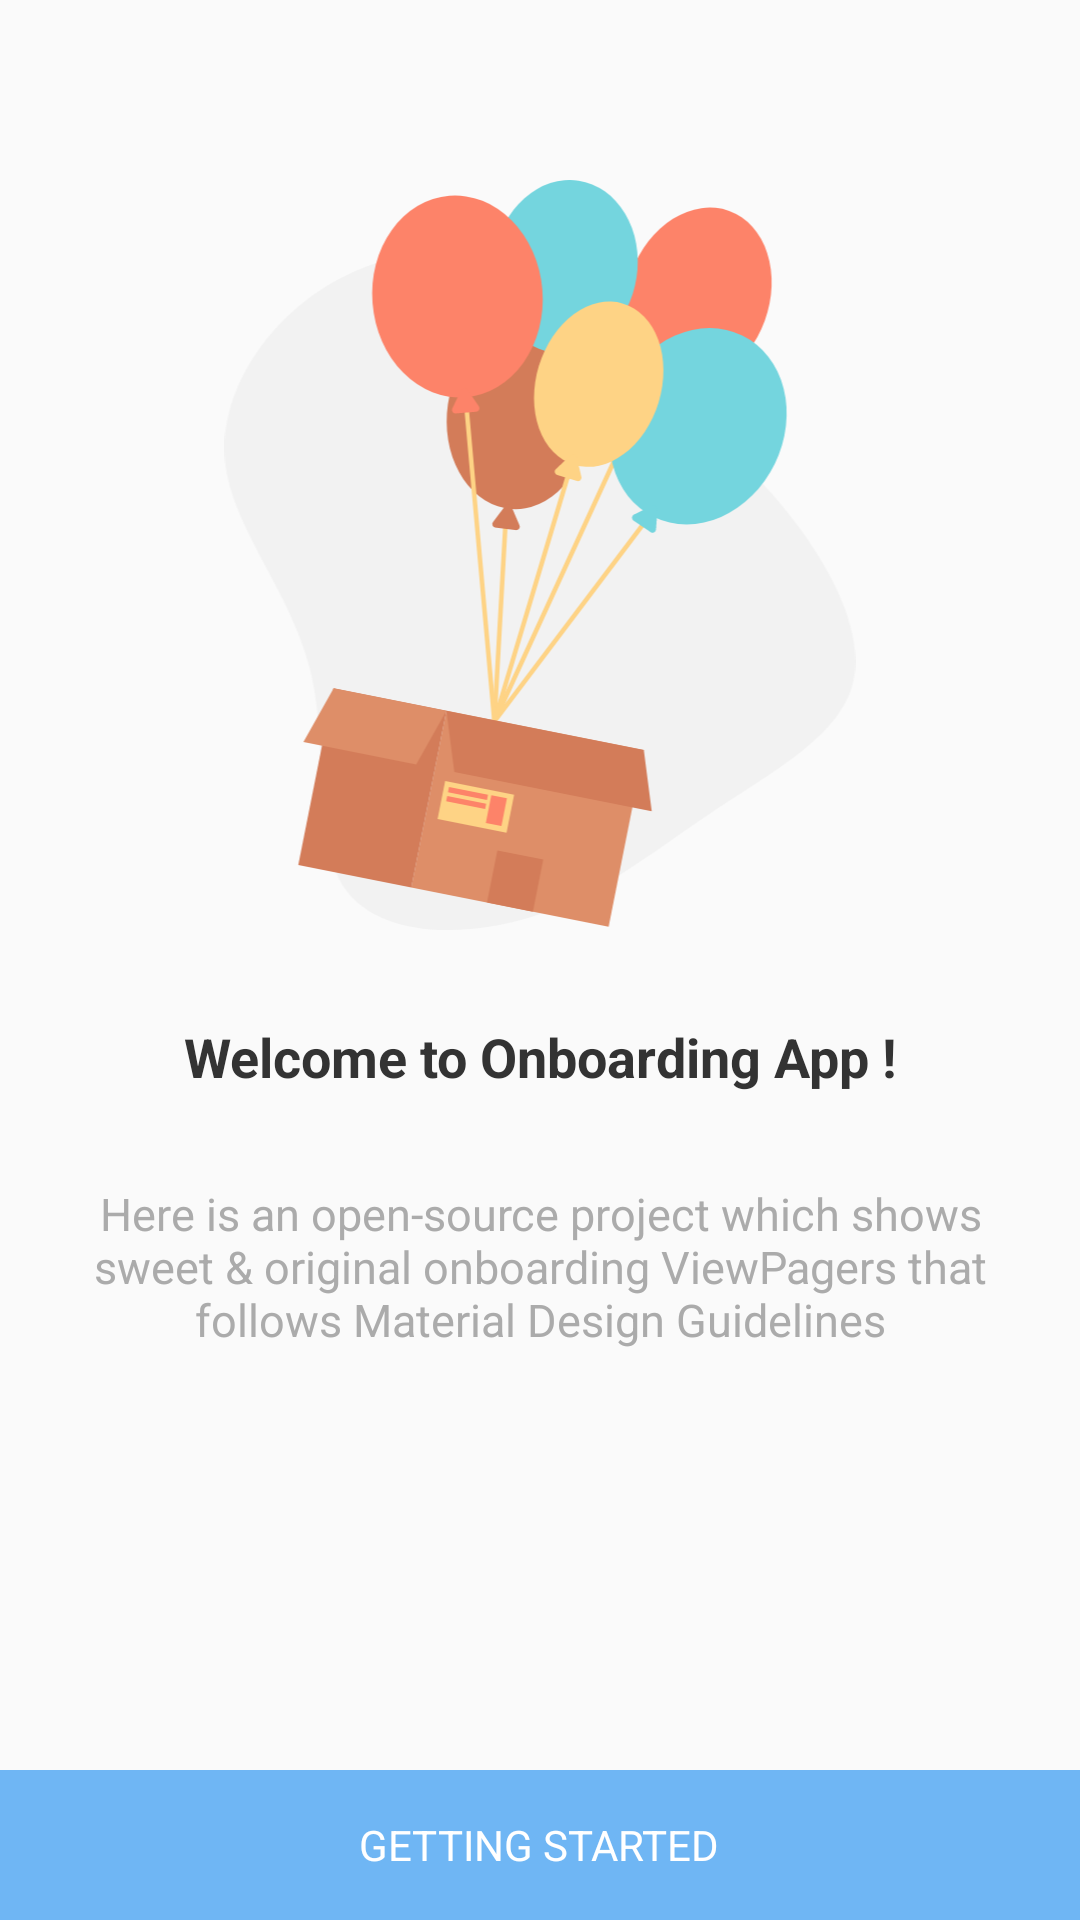

Here is an Android app screen rendered from its layout file. Give the layout XML and the strings, colors and styles it references.
<!-- AndroidManifest.xml: application theme AppTheme.NoActionBar -->
<!-- res/layout/activity_onboarding_finish.xml -->
<?xml version="1.0" encoding="utf-8"?>
<androidx.constraintlayout.widget.ConstraintLayout xmlns:android="http://schemas.android.com/apk/res/android"
    xmlns:app="http://schemas.android.com/apk/res-auto"
    android:layout_width="match_parent"
    android:layout_height="match_parent">

    <androidx.appcompat.widget.AppCompatImageView
        android:id="@+id/image_onboarding"
        android:layout_width="250dp"
        android:layout_height="250dp"
        android:layout_marginTop="60dp"
        app:layout_constraintEnd_toEndOf="parent"
        app:layout_constraintStart_toStartOf="parent"
        app:layout_constraintTop_toTopOf="parent"
        app:srcCompat="@drawable/ic_shipping_package_colour" />

    <androidx.appcompat.widget.AppCompatTextView
        android:id="@+id/text_onboarding_title"
        android:layout_width="match_parent"
        android:layout_height="wrap_content"
        android:layout_marginStart="30dp"
        android:layout_marginTop="30dp"
        android:layout_marginEnd="30dp"
        android:gravity="center"
        android:text="@string/title_onboarding_1"
        android:textColor="@color/dark_grey"
        android:textSize="18sp"
        android:textStyle="bold"
        app:layout_constraintTop_toBottomOf="@id/image_onboarding" />

    <androidx.appcompat.widget.AppCompatTextView
        android:id="@+id/text_onboarding_description"
        android:layout_width="match_parent"
        android:layout_height="wrap_content"
        android:layout_below="@id/text_onboarding_title"
        android:layout_margin="30dp"
        android:gravity="center"
        android:text="@string/description_onboarding_1"
        android:textColor="@color/light_grey"
        android:textSize="15sp"
        app:layout_constraintEnd_toEndOf="parent"
        app:layout_constraintStart_toStartOf="parent"
        app:layout_constraintTop_toBottomOf="@id/text_onboarding_title" />


    <LinearLayout
        android:id="@+id/layout_start"
        android:layout_width="match_parent"
        android:layout_height="50dp"
        android:layout_alignParentBottom="true"
        android:background="@color/colorPrimary"
        android:clickable="true"
        android:focusable="true"
        android:gravity="center"
        app:layout_constraintBottom_toBottomOf="parent">

        <androidx.appcompat.widget.AppCompatTextView
            android:layout_width="wrap_content"
            android:layout_height="wrap_content"
            android:text="GETTING STARTED"
            android:textColor="@color/md_white_1000" />


    </LinearLayout>

</androidx.constraintlayout.widget.ConstraintLayout>
<!-- resources referenced by this layout -->
<resources>
  <color name="colorPrimary">#6FB6F4</color>
  <color name="dark_grey">#333333</color>
  <color name="light_grey">#ABABAB</color>
  <color name="md_white_1000">#ffffff</color>
  <!-- drawable ic_shipping_package_colour: vector/xml drawable (drawable, 4574 chars, omitted) -->
  <string name="description_onboarding_1">Here is an open-source project which shows sweet &amp; original onboarding ViewPagers that follows Material Design Guidelines</string>
  <string name="title_onboarding_1">Welcome to Onboarding App !</string>
  <style name="AppTheme.NoActionBar">
          <item name="windowActionBar">false</item>
          <item name="windowNoTitle">true</item>
          <item name="android:statusBarColor">@color/colorPrimaryDark</item>
          
          <item name="windowActionModeOverlay">true</item>
  
          
          <item name="actionModeBackground">@color/md_grey_300</item>
      </style>
  <color name="colorPrimaryDark">#3E97F0</color>
  <color name="md_grey_300">#E0E0E0</color>
</resources>
